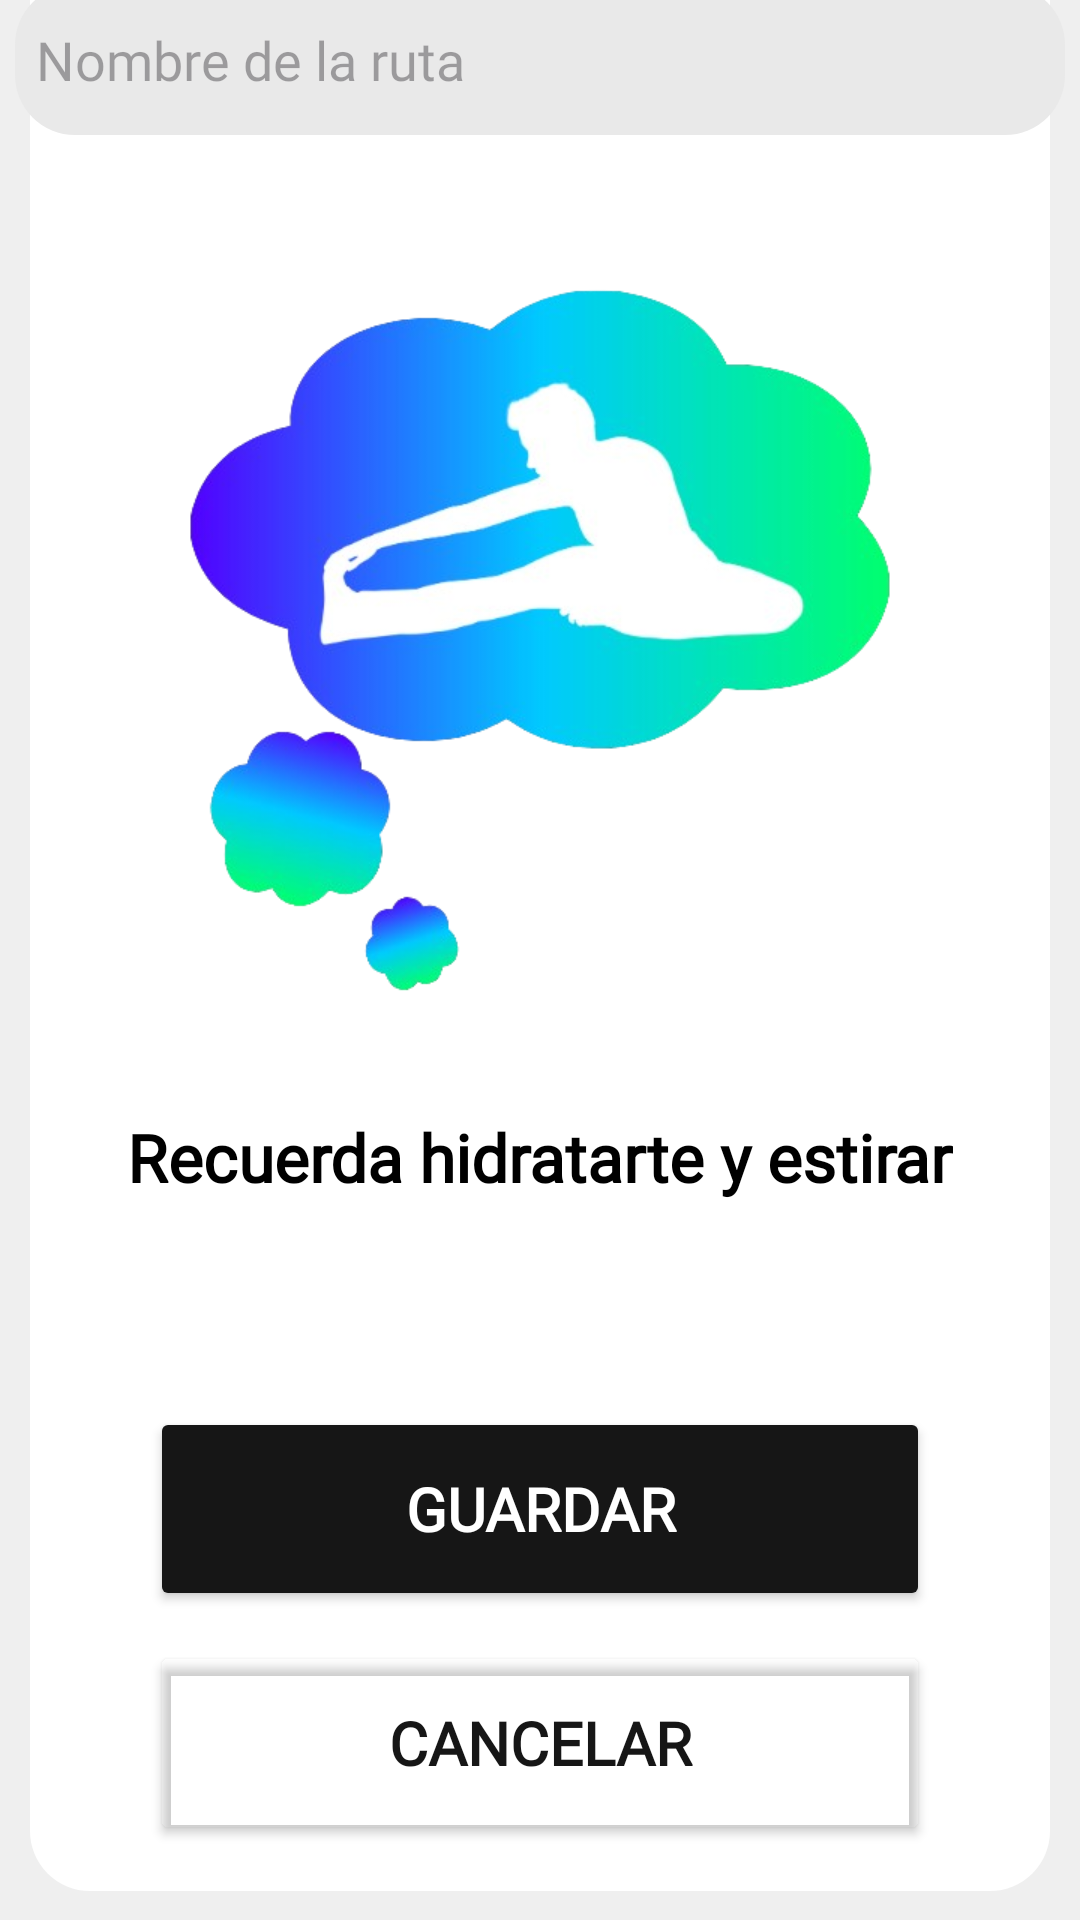

Here is an Android app screen rendered from its layout file. Give the layout XML and the strings, colors and styles it references.
<!-- AndroidManifest.xml: application theme Theme.Valia -->
<!-- res/layout/activity_save_route.xml -->
<?xml version="1.0" encoding="utf-8"?>
<androidx.constraintlayout.widget.ConstraintLayout xmlns:android="http://schemas.android.com/apk/res/android"
    xmlns:app="http://schemas.android.com/apk/res-auto"
    xmlns:tools="http://schemas.android.com/tools"
    android:id="@+id/main"
    android:layout_width="match_parent"
    android:layout_height="match_parent"
    tools:context=".managements.mapsManagements.SaveRoute">


    <View
        android:id="@+id/saveRouteView"
        style="@style/defaultView"
        android:layout_width="match_parent"
        android:layout_height="700dp"
        android:layout_marginStart="10dp"
        android:layout_marginEnd="10dp"
        android:layout_marginBottom="10dp"
        app:layout_constraintBottom_toBottomOf="parent"
        app:layout_constraintEnd_toEndOf="parent"
        app:layout_constraintStart_toStartOf="parent" />

    <TextView
        android:id="@+id/txvSaveRouteTitle"
        style="@style/sectionText"
        android:layout_width="wrap_content"
        android:layout_height="wrap_content"
        android:text="@string/txv_saveRoute"
        app:layout_constraintBottom_toBottomOf="@+id/imgSaveRouteView"
        app:layout_constraintEnd_toEndOf="@+id/saveRouteView"
        app:layout_constraintHorizontal_bias="0.03"
        app:layout_constraintStart_toEndOf="@+id/imgSaveRouteView"
        app:layout_constraintTop_toTopOf="@+id/imgSaveRouteView" />

    <ImageView
        android:id="@+id/imgSaveRouteView"
        style="@style/defaultImage"
        android:layout_width="30dp"
        android:layout_height="30dp"
        android:layout_marginStart="15dp"
        android:layout_marginTop="15dp"
        app:layout_constraintStart_toStartOf="@+id/saveRouteView"
        app:layout_constraintTop_toTopOf="@+id/saveRouteView"
        app:srcCompat="@drawable/img_save" />


    <EditText
        android:id="@+id/edtRouteNameProperty"
        style="@style/propertyEditText"
        android:layout_width="350dp"
        android:layout_height="50dp"
        android:layout_marginTop="20dp"
        android:ems="10"
        android:hint="@string/edt_routeName"
        android:inputType="text"
        app:layout_constraintEnd_toEndOf="@+id/saveRouteView"
        app:layout_constraintStart_toStartOf="@+id/saveRouteView"
        app:layout_constraintTop_toBottomOf="@+id/txvSaveRouteTitle" />

    <ImageView
        android:id="@+id/imgHydrate"
        android:layout_width="250dp"
        android:layout_height="250dp"
        app:layout_constraintBottom_toTopOf="@+id/btnSaveRoute"
        app:layout_constraintEnd_toEndOf="@+id/saveRouteView"
        app:layout_constraintStart_toStartOf="@+id/saveRouteView"
        app:layout_constraintTop_toBottomOf="@+id/edtRouteNameProperty"
        app:layout_constraintVertical_bias="0.26"
        app:srcCompat="@drawable/img_dec_hydrate" />

    <TextView
        android:id="@+id/txvRecommendationStretch"
        style="@style/sectionText"
        android:layout_width="wrap_content"
        android:layout_height="wrap_content"
        android:text="@string/txv_recommendationStretch"
        app:layout_constraintBottom_toTopOf="@+id/btnSaveRoute"
        app:layout_constraintEnd_toEndOf="@+id/saveRouteView"
        app:layout_constraintStart_toStartOf="@+id/saveRouteView"
        app:layout_constraintTop_toBottomOf="@+id/imgHydrate"
        app:layout_constraintVertical_bias="0.31" />

    <Button
        android:id="@+id/btnSaveRoute"
        style="@style/basicColorButton"

        android:layout_marginBottom="10dp"
        android:text="@string/btn_save"
        android:contentDescription="@string/cdes_saveNewRoute"
        app:layout_constraintBottom_toTopOf="@+id/btnExit"
        app:layout_constraintEnd_toEndOf="@+id/saveRouteView"
        app:layout_constraintStart_toStartOf="@+id/saveRouteView" />

    <Button
        android:id="@+id/btnExit"
        style="@style/transparentButton"

        android:layout_marginBottom="15dp"
        android:text="@string/btn_cancel"
        android:contentDescription="@string/cdes_cancelNewRoute"
        app:layout_constraintBottom_toBottomOf="@+id/saveRouteView"
        app:layout_constraintEnd_toEndOf="@+id/saveRouteView"
        app:layout_constraintStart_toStartOf="@+id/saveRouteView" />

</androidx.constraintlayout.widget.ConstraintLayout>
<!-- resources referenced by this layout -->
<resources>
  <string name="btn_cancel">Cancelar</string>
  <string name="btn_save">Guardar</string>
  <string name="cdes_cancelNewRoute">Boton para cancelar el guardado de la nueva ruta</string>
  <string name="cdes_saveNewRoute">Boton para guardar la nueva ruta</string>
  <string name="edt_routeName">Nombre de la ruta</string>
  <string name="txv_recommendationStretch">Recuerda hidratarte y estirar</string>
  <string name="txv_saveRoute">Guardar la ruta</string>
  <style name="basicColorButton" parent="defaultButton">
          <item name="android:backgroundTint">@color/dark</item>
          <item name="android:textColor">@color/white</item>
          <item name="android:layout_marginEnd">40dp</item>
          <item name="android:layout_marginStart">40dp</item>
      </style>
  <style name="defaultImage">
          <item name="android:tint">@color/black</item>
      </style>
  <style name="defaultView">
          <item name="android:layout_width">match_parent</item>
          <item name="android:layout_marginStart">10dp</item>
          <item name="android:layout_marginEnd">10dp</item>
          <item name="android:background">@drawable/view_background</item>
          <item name="android:padding">10dp</item>
      </style>
  <style name="sectionText" parent="defaultText">
          <item name="android:textStyle">bold</item>
          <item name="android:textSize">22sp</item>
      </style>
  <style name="Theme.Valia" parent="Base.Theme.Valia" />
  <color name="dark">#161616</color>
  <color name="white">#FFFFFFFF</color>
  <color name="black">#FF000000</color>
  <!-- drawable view_background (drawable) -->
  <?xml version="1.0" encoding="utf-8"?>
  <shape xmlns:android="http://schemas.android.com/apk/res/android">
      <solid android:color="@color/viewColor" />
  
      <padding
          android:bottom="1dp"
          android:left="10dp"
          android:right="10dp"
          android:top="1dp" />
  
      <corners android:radius="20dp" />
  </shape>
  <style name="defaultEditText">
          <item name="android:fontFamily">@font/alata</item>
          <item name="android:layout_width">0dp</item>
          <item name="android:layout_height">wrap_content</item>
          <item name="android:padding">12dp</item>
          <item name="android:background">@drawable/view_background</item>
      </style>
  <!-- drawable edit_property_background (drawable) -->
  <?xml version="1.0" encoding="utf-8"?>
  <shape xmlns:android="http://schemas.android.com/apk/res/android">
      <solid android:color="@color/editPropertyColor" />
  
      <padding
          android:bottom="1dp"
          android:left="10dp"
          android:right="10dp"
          android:top="1dp" />
  
      <corners android:radius="20dp" />
  </shape>
  <style name="defaultText">
          <item name="android:fontFamily">@font/alata</item>
          <item name="android:textColor">@color/black</item>
  
  
          <item name="android:layout_width">wrap_content</item>
          <item name="android:layout_height">wrap_content</item>
          <item name="android:layout_gravity">center</item>
      </style>
  <color name="transparent">#00000000</color>
  <style name="Base.Theme.Valia" parent="Theme.Material3.DayNight.NoActionBar">
          
          <item name="colorPrimary">@color/colorPrimary</item>
          <item name="colorPrimaryDark">@color/colorPrimaryDark</item>
          <item name="colorAccent">@color/colorAccent</item>
          <item name="android:windowBackground">@color/backgroundColor</item>
      </style>
  <color name="viewColor">#FFFFFF</color>
  <color name="editPropertyColor">#E9E9E9</color>
  <color name="colorPrimary">#3841F2</color>
  <color name="colorPrimaryDark">#1e7cd6</color>
  <color name="colorAccent">#04D976</color>
  <color name="backgroundColor">#EFEFEF</color>
</resources>
